Run: headless pygame with SDL's dummy video driver; simulated clock (each Clock.tick advances the game by its frame time, no real sleeping); random seed 0; keys injected as events and as key.get_pressed() state; mouse plan: one left click at the window centre at the start of phase 2, then a move to the lower-right quarter at the start of phase 3.
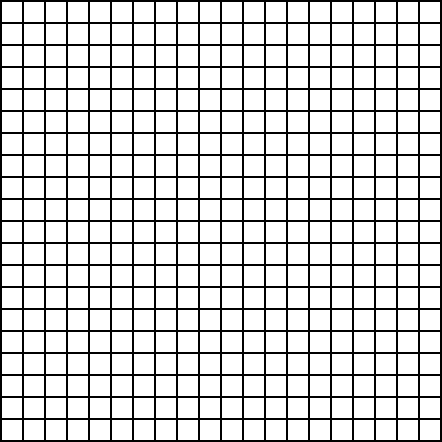
Frame 1 of 4 · flips 1–60 · no input
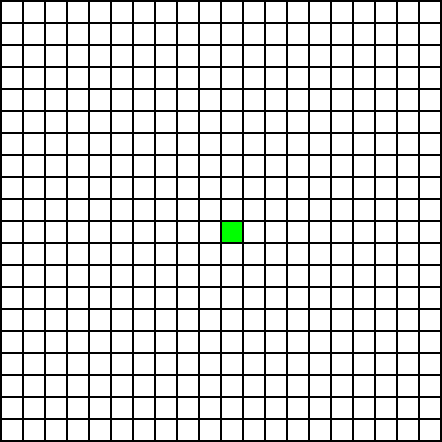
Frame 2 of 4 · flips 61–180 · clicked the window centre · tapped SPACE, RETURN · held RIGHT (→), D
Frame 3 of 4 · flips 181–300 · moved the mouse to the lower-right quarter · held DOWN (↓), S · screen unchanged from frame 2, image omitted
Frame 4 of 4 · flips 301–420 · held LEFT (←), A, UP (↑), W · screen unchanged from frame 3, image omitted

The pygame program that drew these frames:

import pygame

"""
---------------------------- DEFINE CONSTANTS -----------------------------
"""
# Define colors
BLACK = (0, 0, 0)
WHITE = (255, 255, 255)
GREEN = (0, 255, 0)
RED = (255, 0, 0)

# This sets the WIDTH and HEIGHT of each grid location
WIDTH = 20
HEIGHT = 20

# This sets the MARGIN between each cell
MARGIN = 2

# Sets Clock Speed
FPS = 60

"""
#--------------------------------------------------------------------------
"""

#--------------------------------------------------------------------------
# Function: main()
# Purpose: Initialize pygame & game window; Runs main game event loop
#--------------------------------------------------------------------------
def main():
    """
    SET UP THE GAME & WINDOW
    """
    pygame.init()
     
    # Set the width and height of the screen [width, height]
    size = (442, 442)
    screen = pygame.display.set_mode(size)

    pygame.display.set_caption("Minesweeper")


    # Create the 2D Grid Array
    grid = generateGridArray()


    """
    MAIN PROGRAM LOOP
    """
    # Loop until the user clicks the close button.
    done = False
     
    # Used to manage how fast the screen updates
    clock = pygame.time.Clock()
     
    # -------- Main Program Loop -----------
    while not done:
        
        # --- Main event loop
        for event in pygame.event.get(): # Everytime user does something
            
            # If the user clicks close
            if event.type == pygame.QUIT:
                done = True

            # If the user clicks the mouse
            elif event.type == pygame.MOUSEBUTTONDOWN:
                # Get positional coordinates and convert
                row, column = getGridCoords()
                print(row, column)
                grid[row][column] = 1

        # --- Game logic should go here

        # --- Drawing code should go here
        draw(screen, grid)
     
        # --- Limit to 60 frames per second
        clock.tick(FPS)
     
    # Close the window and quit.
    pygame.quit()

#--------------------------------------------------------------------------
# Function: generateGridArray()
# Purpose: Generates a 2D array the size of the game board and assigns
#          the default value 0 to each cell
#--------------------------------------------------------------------------
def generateGridArray():
    grid = []

    # for each row, create a list that will represent an entire row
    for row in range(20):
        grid.append([])

        # Add the number zero to each cell in the current row
        for column in range(20):
            grid[row].append(0)

    return grid

#--------------------------------------------------------------------------
# Function: getGridCoords()
# Purpose: Gets the screen coordinates of a mouse click and converts it to
#          coordinates on the game grid
#--------------------------------------------------------------------------
def getGridCoords():
    pos = pygame.mouse.get_pos()

    column = pos[0] // (WIDTH + MARGIN)
    row = pos[1] // (HEIGHT + MARGIN)

    return row, column

#--------------------------------------------------------------------------
# Function: draw(screen, grid)
# Purpose: draws the game board
#--------------------------------------------------------------------------
def draw(screen, grid):
    # --- Screen-clearing code goes here
    # Don't put other drawing commands above this, or they will be erased
    screen.fill(BLACK)
    
    # Draw the game grid
    for row in range(20):
        for column in range(20):
            color = WHITE
            if grid[row][column] == 1:
                color = GREEN
            pygame.draw.rect(screen,
                             color,
                             [MARGIN + (column * WIDTH) + (column * MARGIN),                # x
                                             MARGIN + (row * HEIGHT) + (row * MARGIN),      # y
                                             WIDTH,                                         # width
                                             HEIGHT])                                       # height
    
    # --- Update the screen with what we've drawn.
    pygame.display.flip()

"""
---------------------------------------------------------------------------
"""
main()
